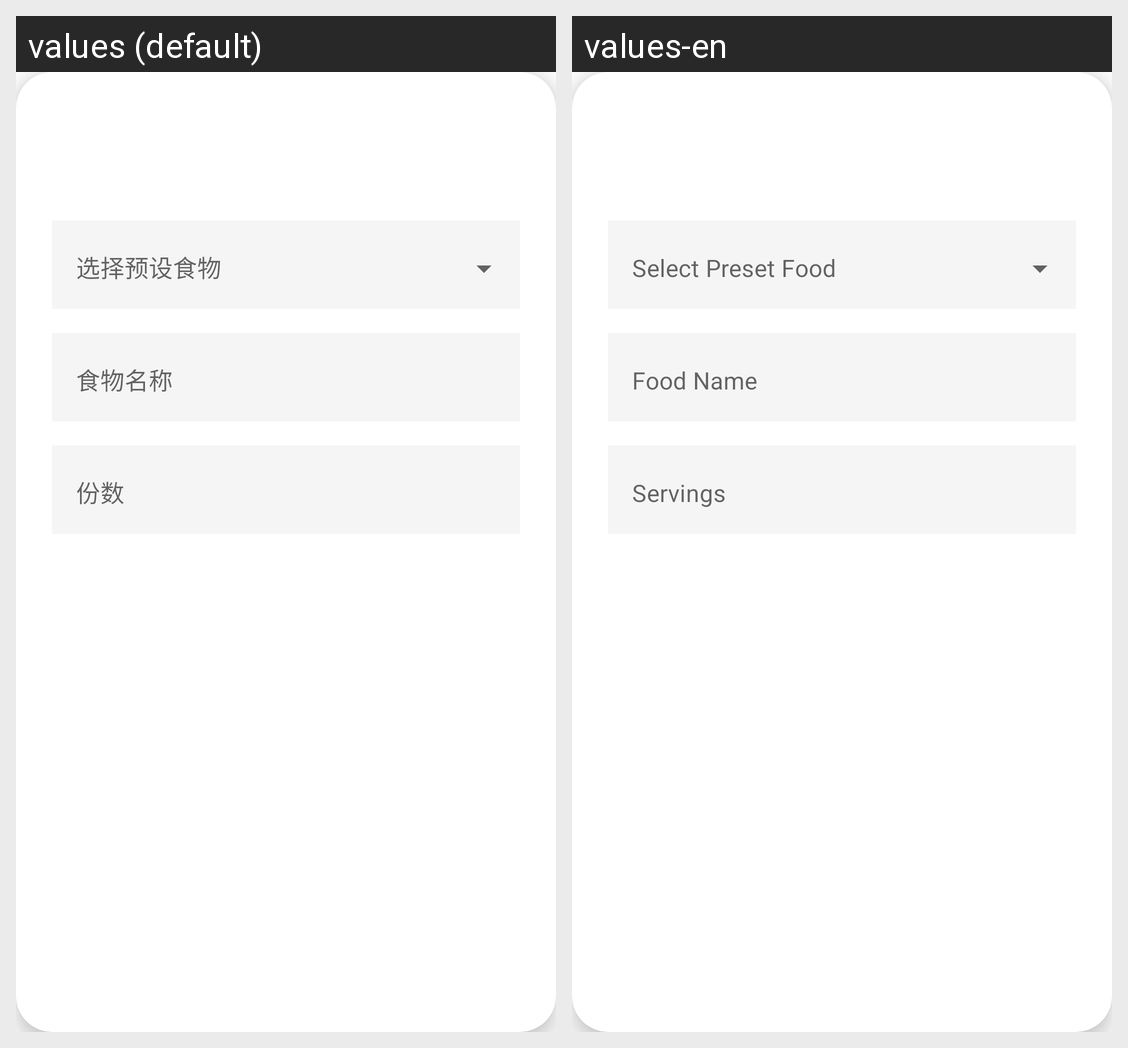

Strings drawn on this Android screen and how each of the app's shown locales translates them:
Android screen res/layout/dialog_food_record.xml rendered under 2 locales, left to right: values (default), values-en. Device: Nexus 5 (rendered at 1080×1920; each locale shown at half size, 540×960, under a caption strip naming it); theme AppTheme.
Strings drawn on this screen, with the default value and each locale's value (text and hints the layout hard-codes, and strings that could not be matched under every locale, appear in the picture but are not listed):

food_preset_select
  values: 选择预设食物
  values-en: Select Preset Food

food_name
  values: 食物名称
  values-en: Food Name

food_servings
  values: 份数
  values-en: Servings
